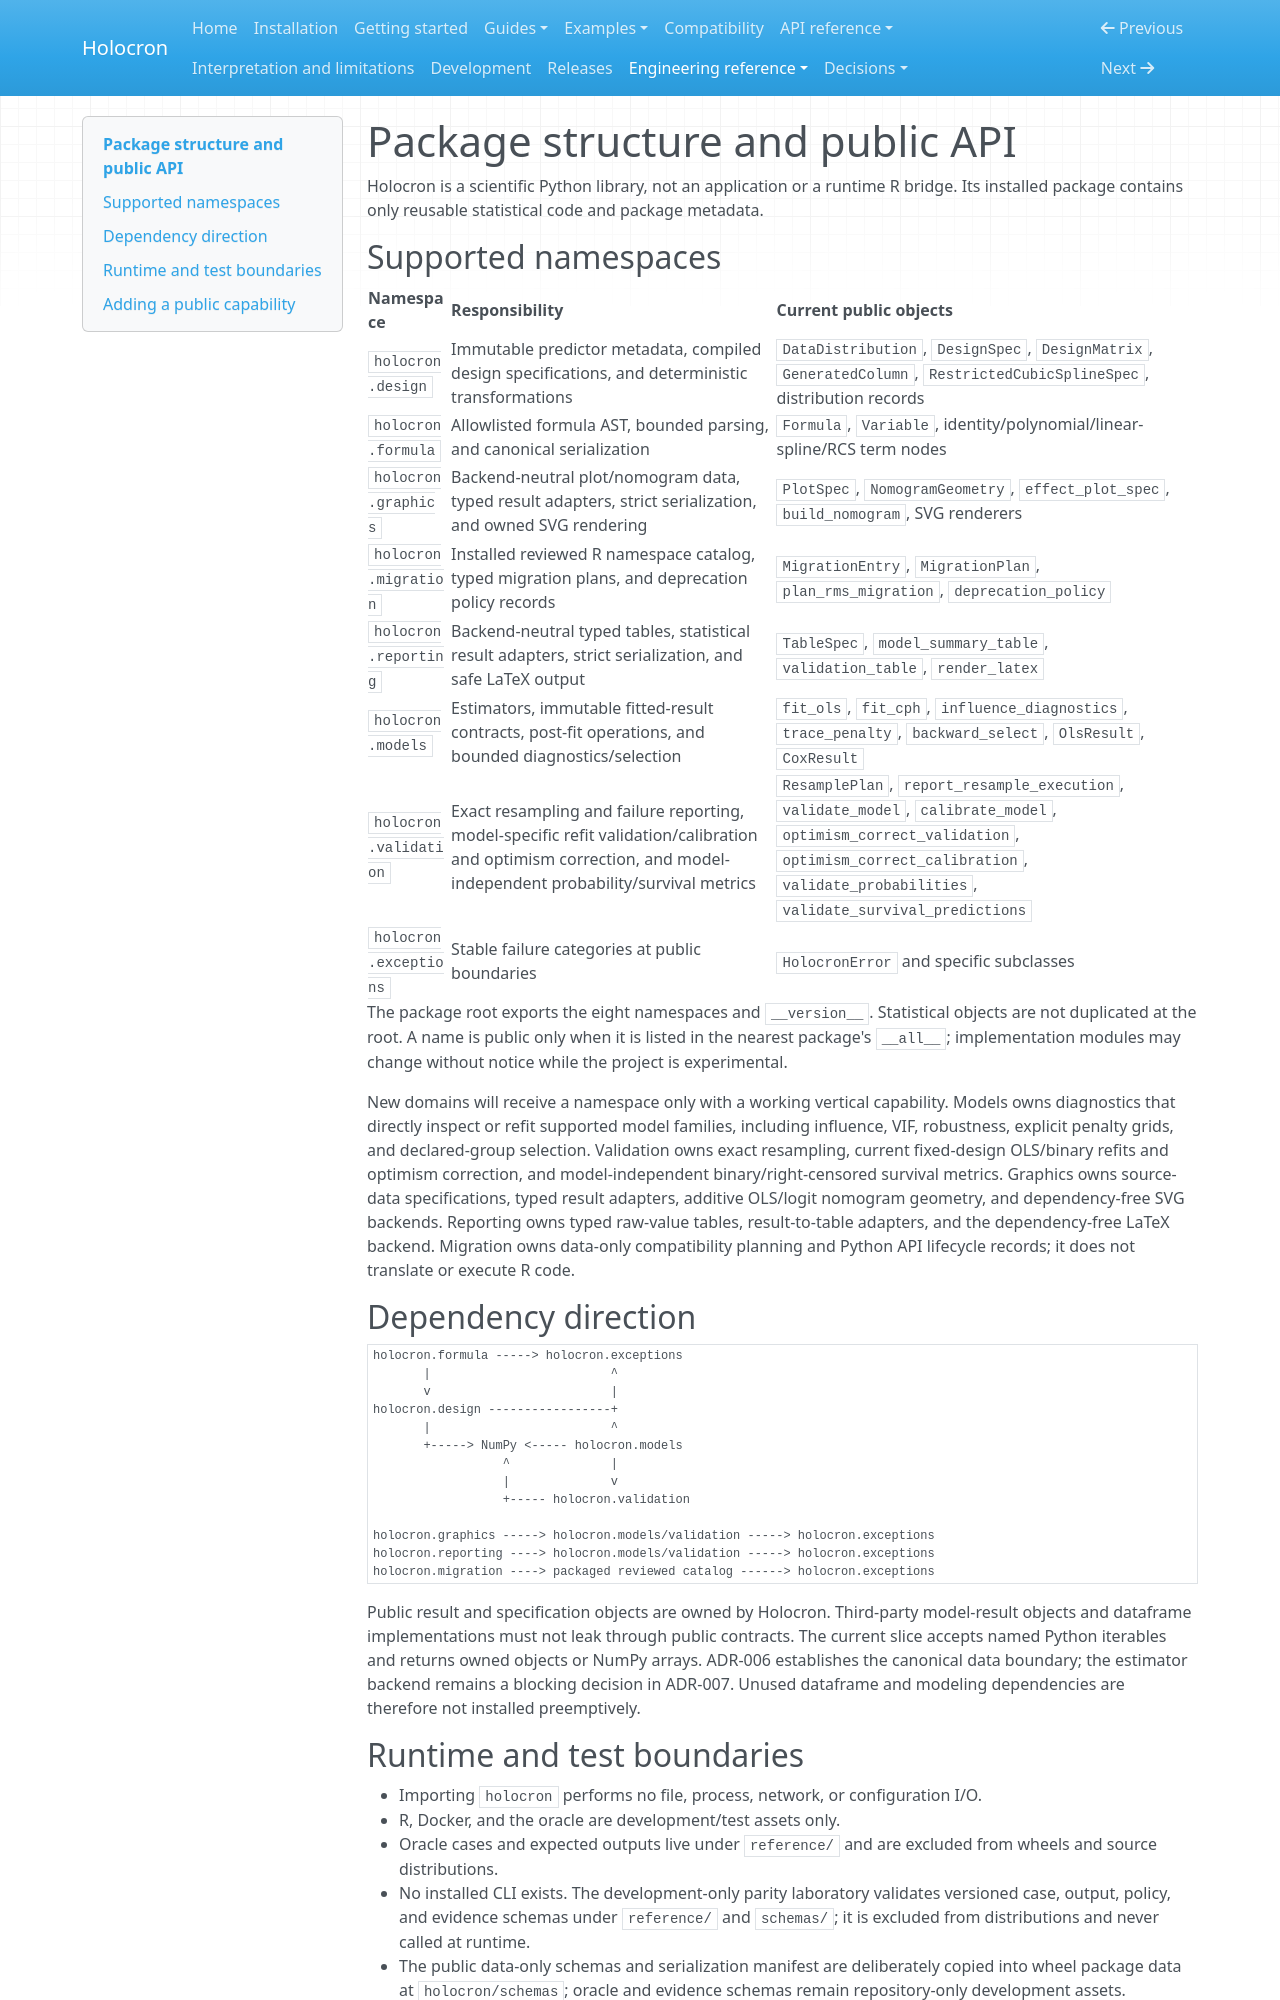

repository: joshuamyers22/holocron · page: architecture/PACKAGE_STRUCTURE/index.html · generator: mkdocs

# Package structure and public API

Holocron is a scientific Python library, not an application or a runtime R
bridge. Its installed package contains only reusable statistical code and
package metadata.

## Supported namespaces

| Namespace | Responsibility | Current public objects |
|---|---|---|
| `holocron.design` | Immutable predictor metadata, compiled design specifications, and deterministic transformations | `DataDistribution`, `DesignSpec`, `DesignMatrix`, `GeneratedColumn`, `RestrictedCubicSplineSpec`, distribution records |
| `holocron.formula` | Allowlisted formula AST, bounded parsing, and canonical serialization | `Formula`, `Variable`, identity/polynomial/linear-spline/RCS term nodes |
| `holocron.graphics` | Backend-neutral plot/nomogram data, typed result adapters, strict serialization, and owned SVG rendering | `PlotSpec`, `NomogramGeometry`, `effect_plot_spec`, `build_nomogram`, SVG renderers |
| `holocron.migration` | Installed reviewed R namespace catalog, typed migration plans, and deprecation policy records | `MigrationEntry`, `MigrationPlan`, `plan_rms_migration`, `deprecation_policy` |
| `holocron.reporting` | Backend-neutral typed tables, statistical result adapters, strict serialization, and safe LaTeX output | `TableSpec`, `model_summary_table`, `validation_table`, `render_latex` |
| `holocron.models` | Estimators, immutable fitted-result contracts, post-fit operations, and bounded diagnostics/selection | `fit_ols`, `fit_cph`, `influence_diagnostics`, `trace_penalty`, `backward_select`, `OlsResult`, `CoxResult` |
| `holocron.validation` | Exact resampling and failure reporting, model-specific refit validation/calibration and optimism correction, and model-independent probability/survival metrics | `ResamplePlan`, `report_resample_execution`, `validate_model`, `calibrate_model`, `optimism_correct_validation`, `optimism_correct_calibration`, `validate_probabilities`, `validate_survival_predictions` |
| `holocron.exceptions` | Stable failure categories at public boundaries | `HolocronError` and specific subclasses |

The package root exports the eight namespaces and `__version__`. Statistical
objects are not duplicated at the root. A name is public only when it is listed
in the nearest package's `__all__`; implementation modules may change without
notice while the project is experimental.

New domains will receive a namespace only with a working vertical capability.
Models owns diagnostics that directly inspect or refit supported model
families, including influence, VIF, robustness, explicit penalty grids, and
declared-group selection. Validation owns exact resampling, current fixed-design OLS/binary refits and
optimism correction, and model-independent binary/right-censored survival
metrics. Graphics owns source-data specifications, typed result adapters,
additive OLS/logit nomogram geometry, and dependency-free SVG backends.
Reporting owns typed raw-value tables, result-to-table adapters, and the
dependency-free LaTeX backend. Migration owns data-only compatibility planning
and Python API lifecycle records; it does not translate or execute R code.

## Dependency direction

```text
holocron.formula -----> holocron.exceptions
       |                         ^
       v                         |
holocron.design -----------------+
       |                         ^
       +-----> NumPy <----- holocron.models
                  ^              |
                  |              v
                  +----- holocron.validation

holocron.graphics -----> holocron.models/validation -----> holocron.exceptions
holocron.reporting ----> holocron.models/validation -----> holocron.exceptions
holocron.migration ----> packaged reviewed catalog ------> holocron.exceptions
```

Public result and specification objects are owned by Holocron. Third-party
model-result objects and dataframe implementations must not leak through public
contracts. The current slice accepts named Python iterables and returns owned
objects or NumPy arrays. ADR-006 establishes the canonical data boundary; the
estimator backend remains a blocking decision in ADR-007. Unused dataframe and
modeling dependencies are therefore not installed preemptively.
